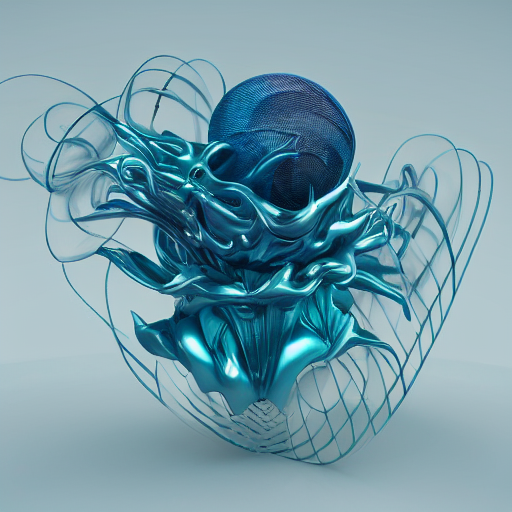
Generation parameters embedded in this image by AUTOMATIC1111 Stable Diffusion web UI or a fork of it (Forge, ...) (PNG 'parameters' text chunk):
avant garde, render, raytraced, 3d art, sculpture, conceptual art, gooey, liquid simulation, abstract art, pinup, drag queen, drag race, model, runway, behance, modelstation, houdini 3d, houdini tutorial,3d simulation
Negative prompt: low quality, thumbnail, watermark, ugly, fat, body, nude, naked, colorful
Steps: 150, Sampler: Euler a, CFG scale: 7, Seed: 1973395197, Size: 512x512, Model hash: e1441589a6, Model: v1-5-pruned, Version: v1.3.1